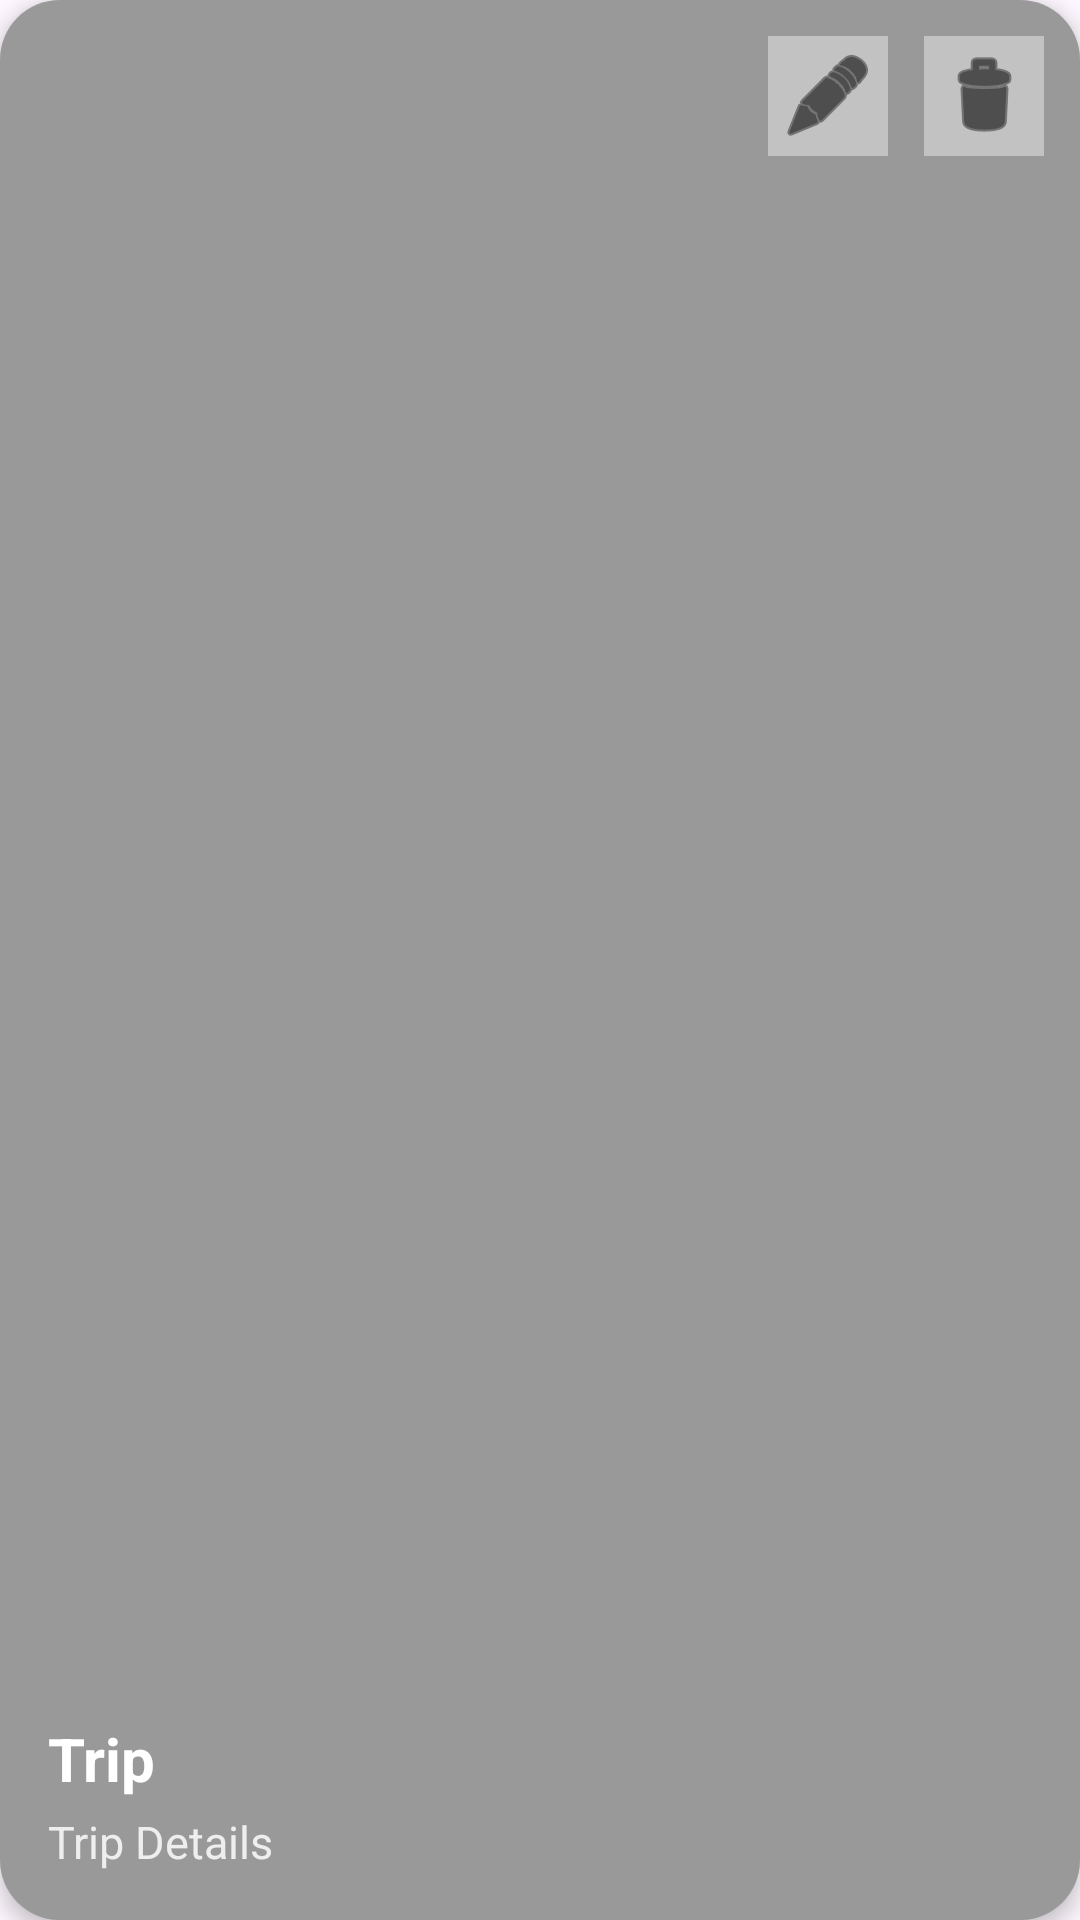

Produce the Android XML layout that renders to this screen, including the resource entries it uses.
<!-- AndroidManifest.xml: application theme Theme.Finalprojamash -->
<!-- res/layout/itemtravelamash.xml -->
<?xml version="1.0" encoding="utf-8"?>
<androidx.cardview.widget.CardView
    xmlns:android="http://schemas.android.com/apk/res/android"
    xmlns:app="http://schemas.android.com/apk/res-auto"
    android:layout_width="match_parent"
    android:layout_height="170dp"
    android:layout_margin="10dp"
    app:cardCornerRadius="20dp"
    app:cardElevation="4dp">

    <androidx.constraintlayout.widget.ConstraintLayout
        android:layout_width="match_parent"
        android:layout_height="match_parent">



        
        <ImageView
            android:id="@+id/ivTripPic"
            android:layout_width="0dp"
            android:layout_height="0dp"
            android:scaleType="centerCrop"

            app:layout_constraintTop_toTopOf="parent"
            app:layout_constraintBottom_toBottomOf="parent"
            app:layout_constraintStart_toStartOf="parent"
            app:layout_constraintEnd_toEndOf="parent"/>

        
        <View
            android:id="@+id/overlay"
            android:layout_width="0dp"
            android:layout_height="0dp"
            android:background="#66000000"
            app:layout_constraintTop_toTopOf="parent"
            app:layout_constraintBottom_toBottomOf="parent"
            app:layout_constraintStart_toStartOf="parent"
            app:layout_constraintEnd_toEndOf="parent"/>

        
        <TextView
            android:id="@+id/tvTripDestination"
            android:layout_width="0dp"
            android:layout_height="wrap_content"
            android:text="Trip"
            android:textColor="#FFFFFF"
            android:textSize="20sp"
            android:textStyle="bold"
            android:layout_marginStart="16dp"
            android:layout_marginEnd="16dp"
            android:layout_marginBottom="4dp"
            app:layout_constraintBottom_toTopOf="@id/tvTripDetails"
            app:layout_constraintStart_toStartOf="parent"
            app:layout_constraintEnd_toEndOf="parent"/>

        
        <TextView
            android:id="@+id/tvTripDetails"
            android:layout_width="0dp"
            android:layout_height="wrap_content"
            android:text="Trip Details"
            android:textColor="#EEEEEE"
            android:textSize="15sp"
            android:layout_marginStart="16dp"
            android:layout_marginEnd="16dp"
            android:layout_marginBottom="16dp"
            app:layout_constraintBottom_toBottomOf="parent"
            app:layout_constraintStart_toStartOf="parent"
            app:layout_constraintEnd_toEndOf="parent"/>

        
        <ImageButton
            android:id="@+id/btnDeleteTrip"
            android:layout_width="40dp"
            android:layout_height="40dp"
            android:background="#66FFFFFF"
            android:src="@android:drawable/ic_menu_delete"
            android:tint="#000000"
            android:layout_margin="12dp"
            app:layout_constraintTop_toTopOf="parent"
            app:layout_constraintEnd_toEndOf="parent"
            app:cornerRadius="20dp"/>

        
        <ImageButton
            android:id="@+id/btnEditTrip"
            android:layout_width="40dp"
            android:layout_height="40dp"
            android:background="#66FFFFFF"
            android:src="@android:drawable/ic_menu_edit"
            android:tint="#000000"
            android:layout_marginEnd="12dp"
            android:layout_marginTop="12dp"
            app:layout_constraintTop_toTopOf="parent"
            app:layout_constraintEnd_toStartOf="@id/btnDeleteTrip"
            app:cornerRadius="20dp"/>

    </androidx.constraintlayout.widget.ConstraintLayout>

</androidx.cardview.widget.CardView>
<!-- resources referenced by this layout -->
<resources>
  <style name="Theme.Finalprojamash" parent="Base.Theme.Finalprojamash" />
  <style name="Base.Theme.Finalprojamash" parent="Theme.Material3.DayNight">
  
          <item name="colorPrimary">#111111</item>
          <item name="colorOnPrimary">#FFFFFF</item>
  
          
          <item name="android:statusBarColor">#111111</item>
  
      </style>
</resources>
